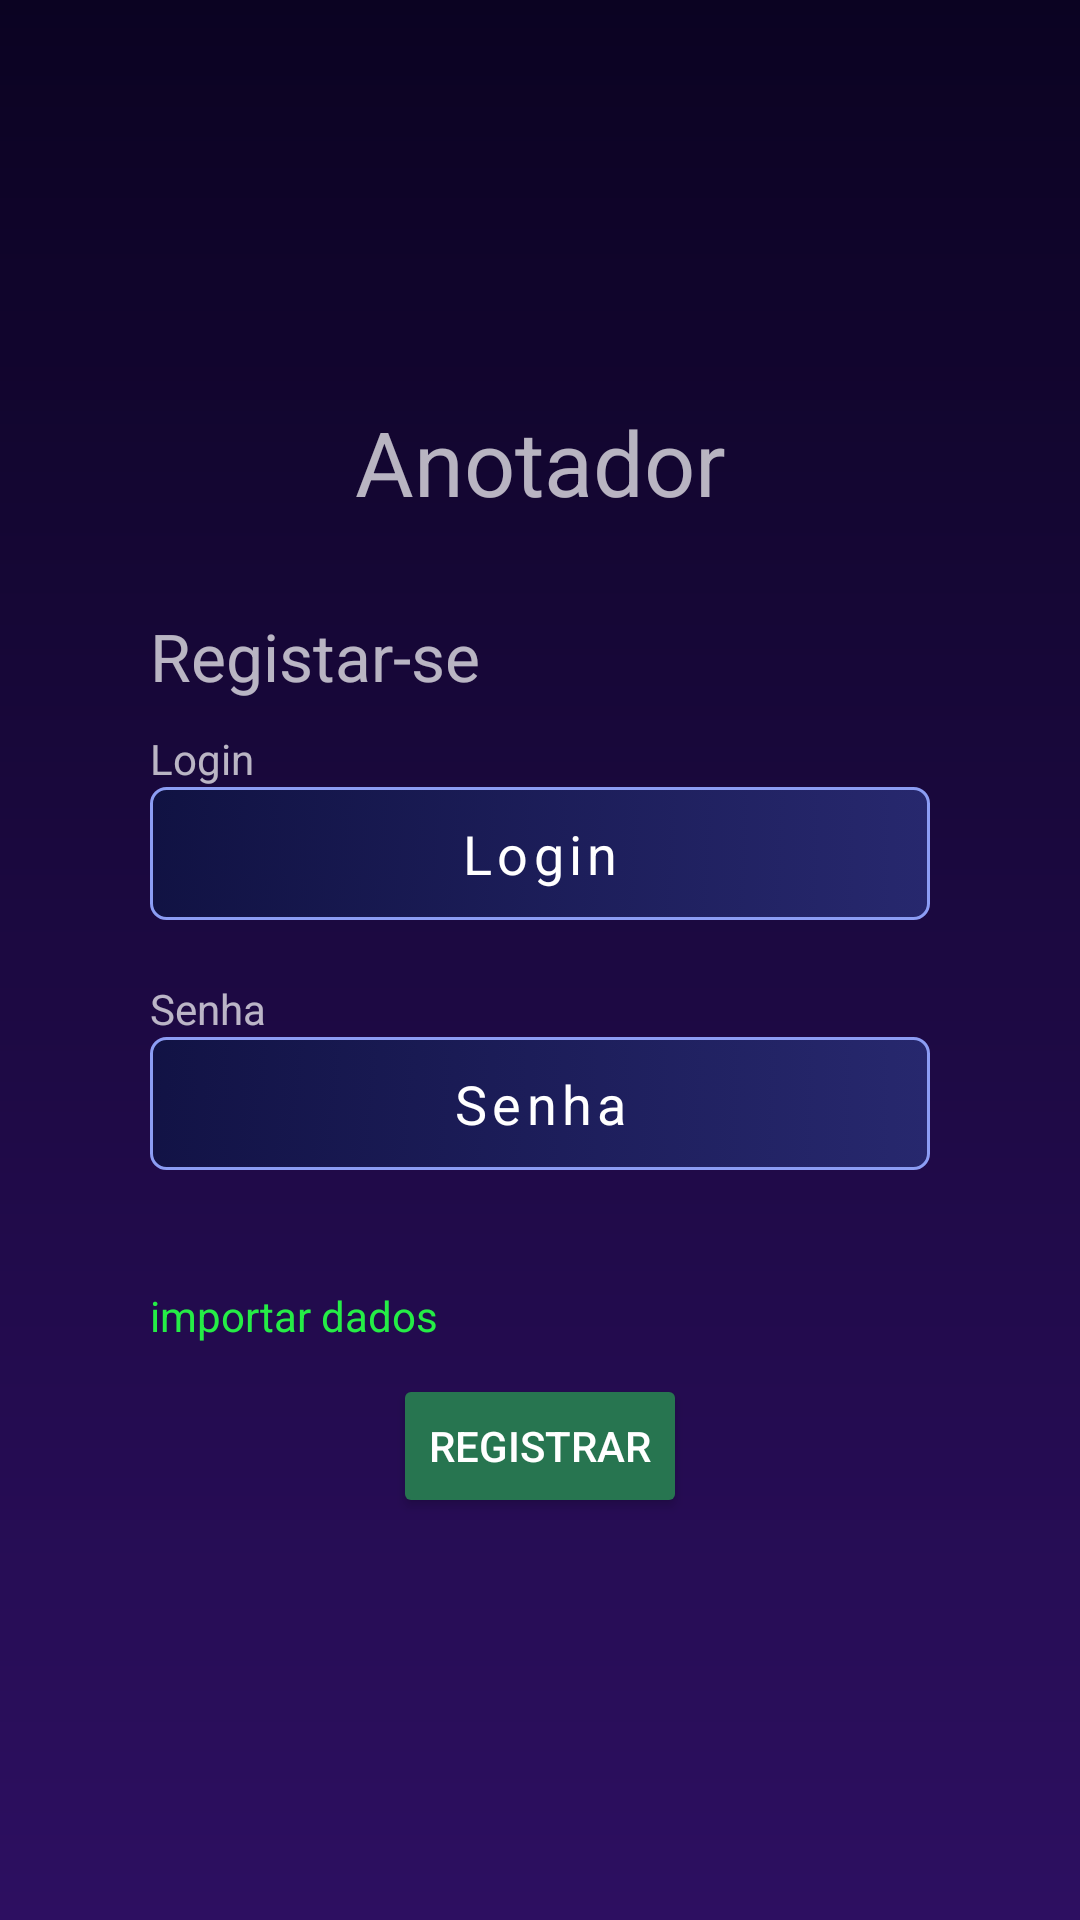

Write the Android layout XML for this screen, with the resource values it uses.
<!-- AndroidManifest.xml: application theme Theme.Anotador -->
<!-- res/layout/signup_layout.xml -->
<?xml version="1.0" encoding="utf-8"?>
<ScrollView
    xmlns:android="http://schemas.android.com/apk/res/android"
    xmlns:app="http://schemas.android.com/apk/res-auto"
    xmlns:tools="http://schemas.android.com/tools"
    android:layout_width="match_parent"
    android:layout_height="match_parent"
    android:background="@drawable/background"
    tools:context=".views.SignUpActivity">
    <LinearLayout
        android:padding="50dp"
        android:layout_width="match_parent"
        android:layout_height="wrap_content"
        android:orientation="vertical"
        android:layout_gravity="center"
        >
        <TextView
            android:layout_width="match_parent"
            android:layout_height="wrap_content"
            android:text="Anotador"
            android:layout_marginBottom="30dp"
            android:textSize="30sp"
            android:textAlignment="center"
            />

        <TextView
            android:layout_width="match_parent"
            android:layout_height="wrap_content"
            android:layout_marginBottom="10dp"
            android:text="Registar-se"
            android:textSize="22sp"/>
        <LinearLayout
            android:orientation="vertical"
            android:layout_width="match_parent"
            android:layout_height="wrap_content"
            >
            <TextView
                android:layout_width="match_parent"
                android:layout_height="wrap_content"
                android:text="@string/login" />
            <EditText
                android:id="@+id/et_login"
                android:layout_width="match_parent"
                android:layout_height="wrap_content"
                android:hint="@string/login"
                android:textColor="#fff"
                android:textColorHint="#fff"
                android:padding="10dp"
                android:textAlignment="center"
                android:letterSpacing="0.1"
                android:background="@drawable/round_edit_text"/>

            <TextView
                android:layout_marginTop="20dp"
                android:layout_width="match_parent"
                android:layout_height="wrap_content"
                android:text="@string/senha" />
            <EditText
                android:id="@+id/et_password"
                android:layout_width="match_parent"
                android:layout_height="wrap_content"
                android:hint="@string/senha"
                android:textColor="#fff"
                android:textColorHint="#fff"
                android:padding="10dp"
                android:textAlignment="center"
                android:letterSpacing="0.1"
                android:background="@drawable/round_edit_text"
                android:inputType="textPassword" />
        </LinearLayout>
        <TextView
            android:id="@+id/tv_info"
            android:layout_marginTop="20dp"
            android:layout_width="match_parent"
            android:layout_height="wrap_content"
            android:textAlignment="center"
            android:textColor="#EF5757"
            android:text=""
            />
        <TextView
            android:id="@+id/tv_import"
            android:layout_width="match_parent"
            android:layout_height="wrap_content"
            android:text="importar dados"
            android:textColor="#25ED46"/>
        <Button
            android:id="@+id/bt_doRegister"
            android:layout_marginTop="10dp"
            android:layout_gravity="center"
            android:textAlignment="center"
            android:layout_width="wrap_content"
            android:layout_height="wrap_content"
            android:text="Registrar"
            android:theme="@style/Button"/>

    </LinearLayout>

</ScrollView>
<!-- resources referenced by this layout -->
<resources>
  <!-- drawable background (drawable) -->
  <?xml version="1.0" encoding="utf-8"?>
  <shape xmlns:android="http://schemas.android.com/apk/res/android">
      <gradient
          android:startColor="#0B0322"
          android:endColor="#2D0F61"
          android:angle="-45"
          />
  </shape>
  <!-- drawable round_edit_text (drawable) -->
  <?xml version="1.0" encoding="utf-8"?>
  <selector xmlns:android="http://schemas.android.com/apk/res/android">
      <item android:state_focused="true">
          <shape android:shape="rectangle">
              <stroke android:width="1dp" android:color="#2DA80B" />
  
              <corners android:radius="5dp" />
              <gradient
                  android:endColor="#4C4D81"
                  android:startColor="#B9545B7E"
  
                  />
          </shape>
      </item>
      <item>
          <shape android:shape="rectangle">
              <stroke
                  android:color="#8C9DF4"
                  android:width="1dp"
                  />
  
              <corners
                  android:radius="5dp"
                  />
              <gradient
                  android:startColor="#B90D1645"
                  android:endColor="#27286E"
  
                  />
          </shape>
      </item>
  </selector>
  <string name="login">Login</string>
  <string name="senha">Senha</string>
  <style name="Button">
          <item name="android:backgroundTint">#277550</item>
          <item name="strokeWidth">1dp</item>
          <item name="strokeColor">#40FFFFFF</item>
      </style>
  <style name="Theme.Anotador" parent="Theme.AppCompat.NoActionBar">
          
          <item name="colorPrimary">@color/purple_500</item>
          <item name="colorPrimaryVariant">@color/purple_700</item>
          <item name="colorOnPrimary">@color/white</item>
          
          <item name="colorSecondary">@color/teal_200</item>
          <item name="colorSecondaryVariant">@color/teal_700</item>
          <item name="colorOnSecondary">@color/black</item>
          
          <item name="android:statusBarColor" tools:targetApi="l">?attr/colorPrimaryVariant</item>
          
      </style>
  <!-- not gathered from this repository: default colours our renderer supplied (Android Studio template values) -->
  <color name="purple_500">#FF6200EE</color>
  <color name="purple_700">#FF3700B3</color>
  <color name="teal_200">#FF03DAC5</color>
  <color name="teal_700">#FF018786</color>
  <color name="black">#FF000000</color>
  <color name="white">#FFFFFFFF</color>
</resources>
